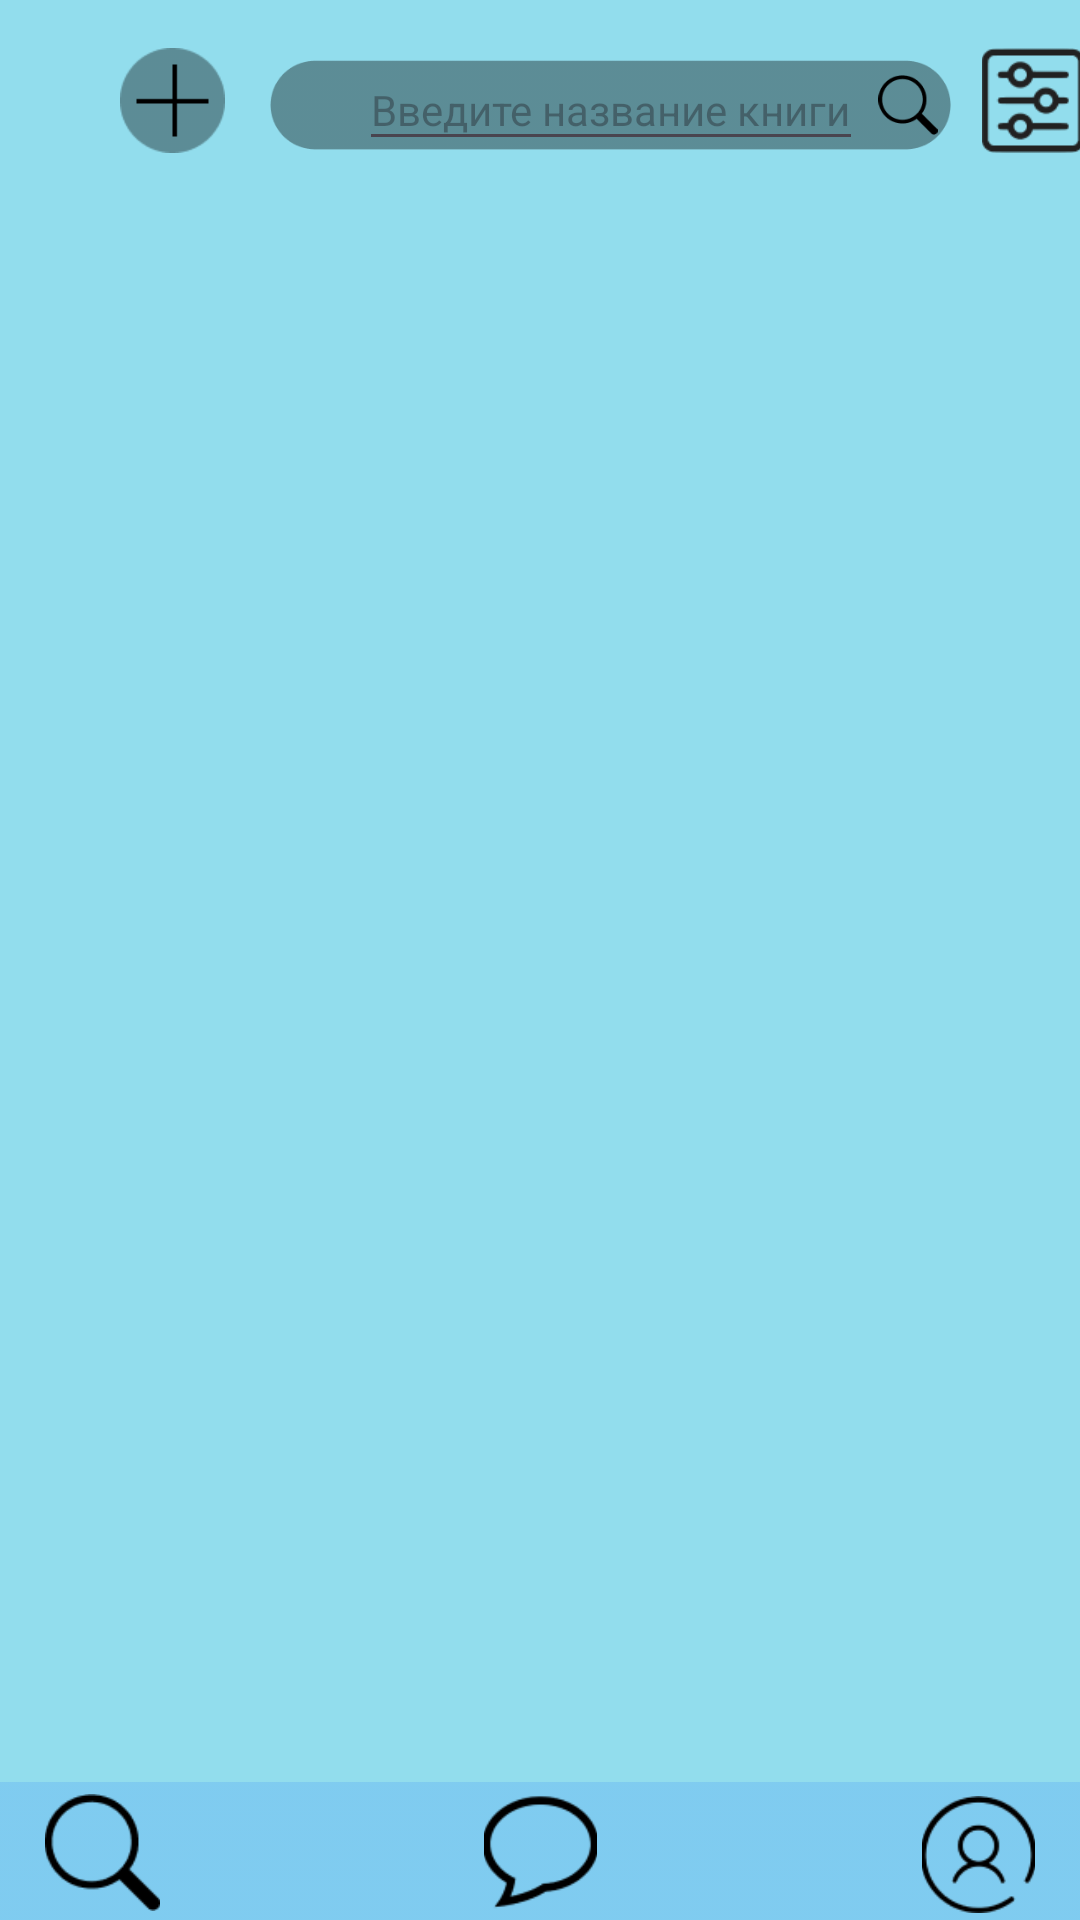

The Android layout XML behind this screen, and the referenced resources:
<!-- AndroidManifest.xml: application theme Theme.Projecz -->
<!-- res/layout/mainpage.xml -->
<?xml version="1.0" encoding="utf-8"?>
<androidx.constraintlayout.widget.ConstraintLayout xmlns:android="http://schemas.android.com/apk/res/android"
    xmlns:app="http://schemas.android.com/apk/res-auto"
    xmlns:tools="http://schemas.android.com/tools"
    android:layout_width="match_parent"
    android:layout_height="match_parent"
    android:background="#92DDED">

    <ImageView
        android:id="@+id/imageView43"
        android:layout_width="413dp"
        android:layout_height="46dp"
        android:layout_marginTop="448dp"
        app:layout_constraintBottom_toBottomOf="parent"
        app:layout_constraintEnd_toEndOf="parent"
        app:layout_constraintStart_toStartOf="parent"
        app:layout_constraintTop_toBottomOf="@+id/imageView19"
        app:layout_constraintVertical_bias="0.5"
        app:srcCompat="@drawable/somtttt" />

    <ImageView
        android:id="@+id/imageView38"
        android:layout_width="41dp"
        android:layout_height="39dp"
        android:layout_marginStart="40dp"
        android:onClick="Search"
        app:layout_constraintBottom_toBottomOf="@+id/imageView43"
        app:layout_constraintStart_toStartOf="@+id/imageView43"
        app:layout_constraintTop_toTopOf="@+id/imageView43"
        app:layout_constraintVertical_bias="0.571"
        app:srcCompat="@drawable/searchmenu" />

    <ImageView
        android:id="@+id/imageView37"
        android:layout_width="41dp"
        android:layout_height="39dp"
        android:layout_marginEnd="40dp"
        android:onClick="ViewProfile"
        app:layout_constraintBottom_toBottomOf="@+id/imageView43"
        app:layout_constraintEnd_toEndOf="@+id/imageView43"
        app:layout_constraintTop_toTopOf="@+id/imageView43"
        app:layout_constraintVertical_bias="0.666"
        app:srcCompat="@drawable/profilemenu" />

    <ImageView
        android:id="@+id/imageView36"
        android:layout_width="41dp"
        android:layout_height="39dp"
        android:onClick="ViewMessages"
        app:layout_constraintBottom_toBottomOf="@+id/imageView43"
        app:layout_constraintEnd_toEndOf="parent"
        app:layout_constraintHorizontal_bias="0.5"
        app:layout_constraintStart_toStartOf="parent"
        app:layout_constraintTop_toTopOf="@+id/imageView43"
        app:srcCompat="@drawable/messagemenu" />

    <ImageView
        android:id="@+id/imageView33"
        android:layout_width="227dp"
        android:layout_height="38dp"
        android:layout_marginStart="15dp"
        android:layout_marginTop="16dp"
        app:layout_constraintStart_toEndOf="@+id/imageView44"
        app:layout_constraintTop_toTopOf="parent"
        app:srcCompat="@drawable/searchfonemenu" />

    <EditText
        android:id="@+id/Bookreq"
        android:layout_width="168dp"
        android:layout_height="37dp"
        android:ems="10"
        android:hint="@string/giveName"
        android:inputType="text"
        android:textSize="14sp"
        app:layout_constraintBottom_toBottomOf="@+id/imageView33"
        app:layout_constraintEnd_toEndOf="@+id/imageView33"
        app:layout_constraintStart_toStartOf="@+id/imageView33"
        app:layout_constraintTop_toTopOf="@+id/imageView33" />

    <ImageView
        android:id="@+id/imageView44"
        android:layout_width="35dp"
        android:layout_height="35dp"
        android:layout_marginStart="40dp"
        android:layout_marginTop="16dp"
        android:onClick="CreateDeal"
        app:layout_constraintStart_toStartOf="parent"
        app:layout_constraintTop_toTopOf="parent"
        app:srcCompat="@drawable/plus" />

    <ListView
        android:id="@+id/listofbook"
        android:layout_width="350dp"
        android:layout_height="750dp"
        android:layout_marginStart="20dp"
        android:layout_marginTop="40dp"
        android:layout_marginEnd="20dp"
        app:layout_constraintEnd_toEndOf="parent"
        app:layout_constraintHorizontal_bias="0.5"
        app:layout_constraintStart_toStartOf="parent"
        app:layout_constraintTop_toBottomOf="@+id/imageView33" />

    <TextView
        android:id="@+id/label"
        android:layout_width="wrap_content"
        android:layout_height="wrap_content"
        android:visibility="invisible"
        tools:layout_editor_absoluteX="351dp"
        tools:layout_editor_absoluteY="25dp" />

    <ImageView
        android:id="@+id/imageView3"
        android:layout_width="20dp"
        android:layout_height="20dp"
        android:layout_marginStart="5dp"
        android:onClick="SearchBook"
        app:layout_constraintBottom_toBottomOf="@+id/imageView33"
        app:layout_constraintStart_toEndOf="@+id/Bookreq"
        app:layout_constraintTop_toTopOf="@+id/imageView33"
        app:srcCompat="@drawable/searchmenu" />

    <ImageView
        android:id="@+id/imageView18"
        android:layout_width="35dp"
        android:layout_height="35dp"
        android:layout_marginStart="10dp"
        android:layout_marginTop="16dp"
        android:onClick="filterDeals"
        app:layout_constraintStart_toEndOf="@+id/imageView33"
        app:layout_constraintTop_toTopOf="parent"
        app:srcCompat="@drawable/filterdeals" />

</androidx.constraintlayout.widget.ConstraintLayout>
<!-- resources referenced by this layout -->
<resources>
  <!-- drawable filterdeals: png bitmap (drawable, 2793 bytes) -->
  <!-- drawable messagemenu: png bitmap (drawable, 1509 bytes) -->
  <!-- drawable plus: png bitmap (drawable, 1013 bytes) -->
  <!-- drawable profilemenu: png bitmap (drawable, 3057 bytes) -->
  <!-- drawable searchfonemenu: png bitmap (drawable, 1982 bytes) -->
  <!-- drawable searchmenu: png bitmap (drawable, 986 bytes) -->
  <!-- drawable somtttt: png bitmap (drawable, 916 bytes) -->
  <string name="giveName">Введите название книги</string>
  <style name="Theme.Projecz" parent="Base.Theme.Projecz" />
  <style name="Base.Theme.Projecz" parent="Theme.Material3.DayNight.NoActionBar">
          
          
      </style>
</resources>
